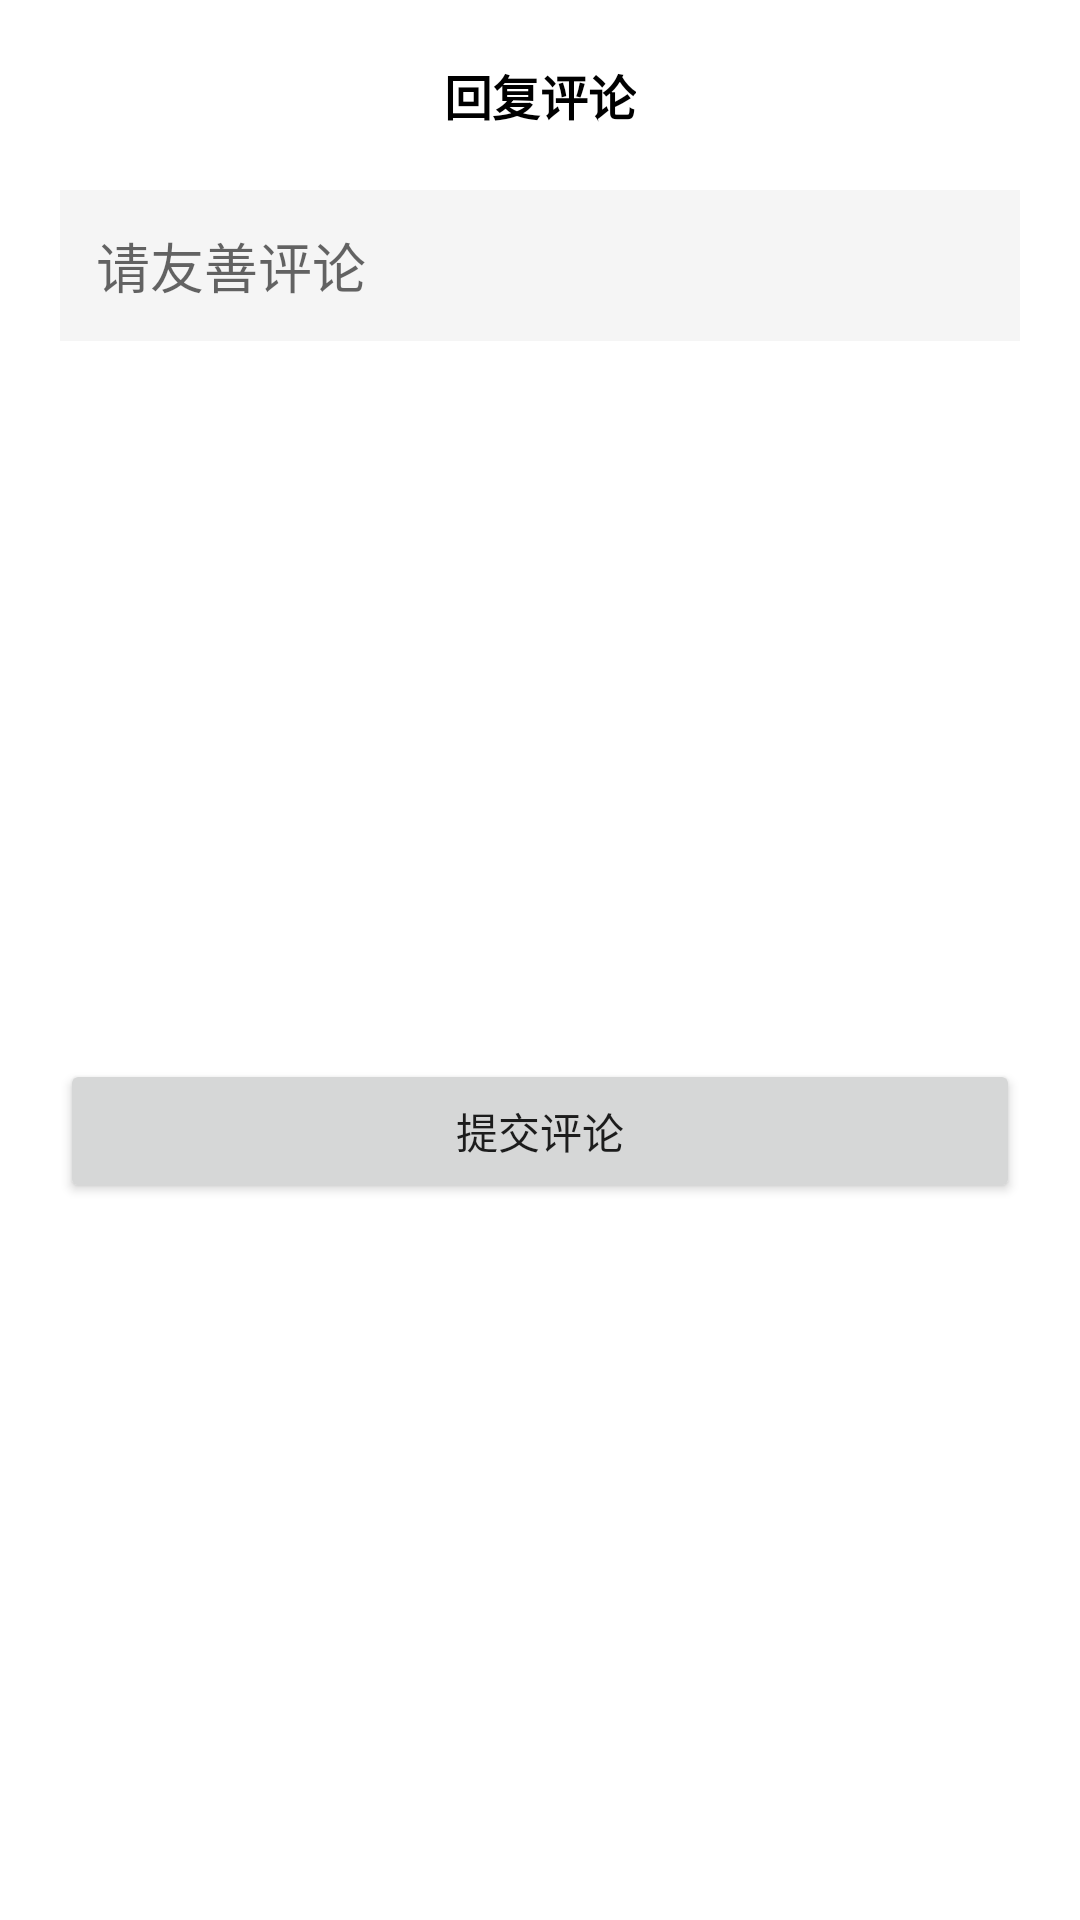

Layout XML and referenced resources for this Android screen:
<!-- AndroidManifest.xml: application theme Theme.CommentDemo -->
<!-- res/layout/dialog_reply.xml -->
<?xml version="1.0" encoding="utf-8"?>
<androidx.constraintlayout.widget.ConstraintLayout xmlns:android="http://schemas.android.com/apk/res/android"
    xmlns:app="http://schemas.android.com/apk/res-auto"
    android:layout_width="330dp"
    android:layout_height="wrap_content">

    <TextView
        android:id="@+id/title"
        android:layout_width="wrap_content"
        android:layout_height="wrap_content"
        android:layout_marginTop="20dp"
        android:text="回复评论"
        android:textColor="@color/black"
        android:textSize="16sp"
        android:textStyle="bold"
        app:layout_constraintEnd_toEndOf="parent"
        app:layout_constraintStart_toStartOf="parent"
        app:layout_constraintTop_toTopOf="parent" />

    <EditText
        android:id="@+id/content"
        android:layout_width="match_parent"
        android:layout_height="wrap_content"
        android:layout_marginHorizontal="20dp"
        android:layout_marginVertical="20dp"
        android:background="#F5F5F5"
        android:hint="请友善评论"
        android:maxHeight="150dp"
        android:padding="12dp"
        app:layout_constraintTop_toBottomOf="@id/title" />

    <Button
        android:id="@+id/submit"
        android:layout_width="match_parent"
        android:layout_height="wrap_content"
        android:layout_marginHorizontal="20dp"
        android:layout_marginVertical="15dp"
        android:text="提交评论"
        app:layout_constraintBottom_toBottomOf="parent"
        app:layout_constraintTop_toBottomOf="@id/content" />

</androidx.constraintlayout.widget.ConstraintLayout>
<!-- resources referenced by this layout -->
<resources>
  <style name="Theme.CommentDemo" parent="Theme.MaterialComponents.DayNight.DarkActionBar">
          
          <item name="colorPrimary">@color/purple_500</item>
          <item name="colorPrimaryVariant">@color/purple_700</item>
          <item name="colorOnPrimary">@color/white</item>
          
          <item name="colorSecondary">@color/teal_200</item>
          <item name="colorSecondaryVariant">@color/teal_700</item>
          <item name="colorOnSecondary">@color/black</item>
          
          <item name="android:statusBarColor">?attr/colorPrimaryVariant</item>
          
      </style>
  <!-- not gathered from this repository: default colours our renderer supplied (Android Studio template values) -->
  <color name="purple_500">#FF6200EE</color>
  <color name="purple_700">#FF3700B3</color>
  <color name="teal_200">#FF03DAC5</color>
  <color name="teal_700">#FF018786</color>
  <color name="black">#FF000000</color>
  <color name="white">#FFFFFFFF</color>
</resources>
